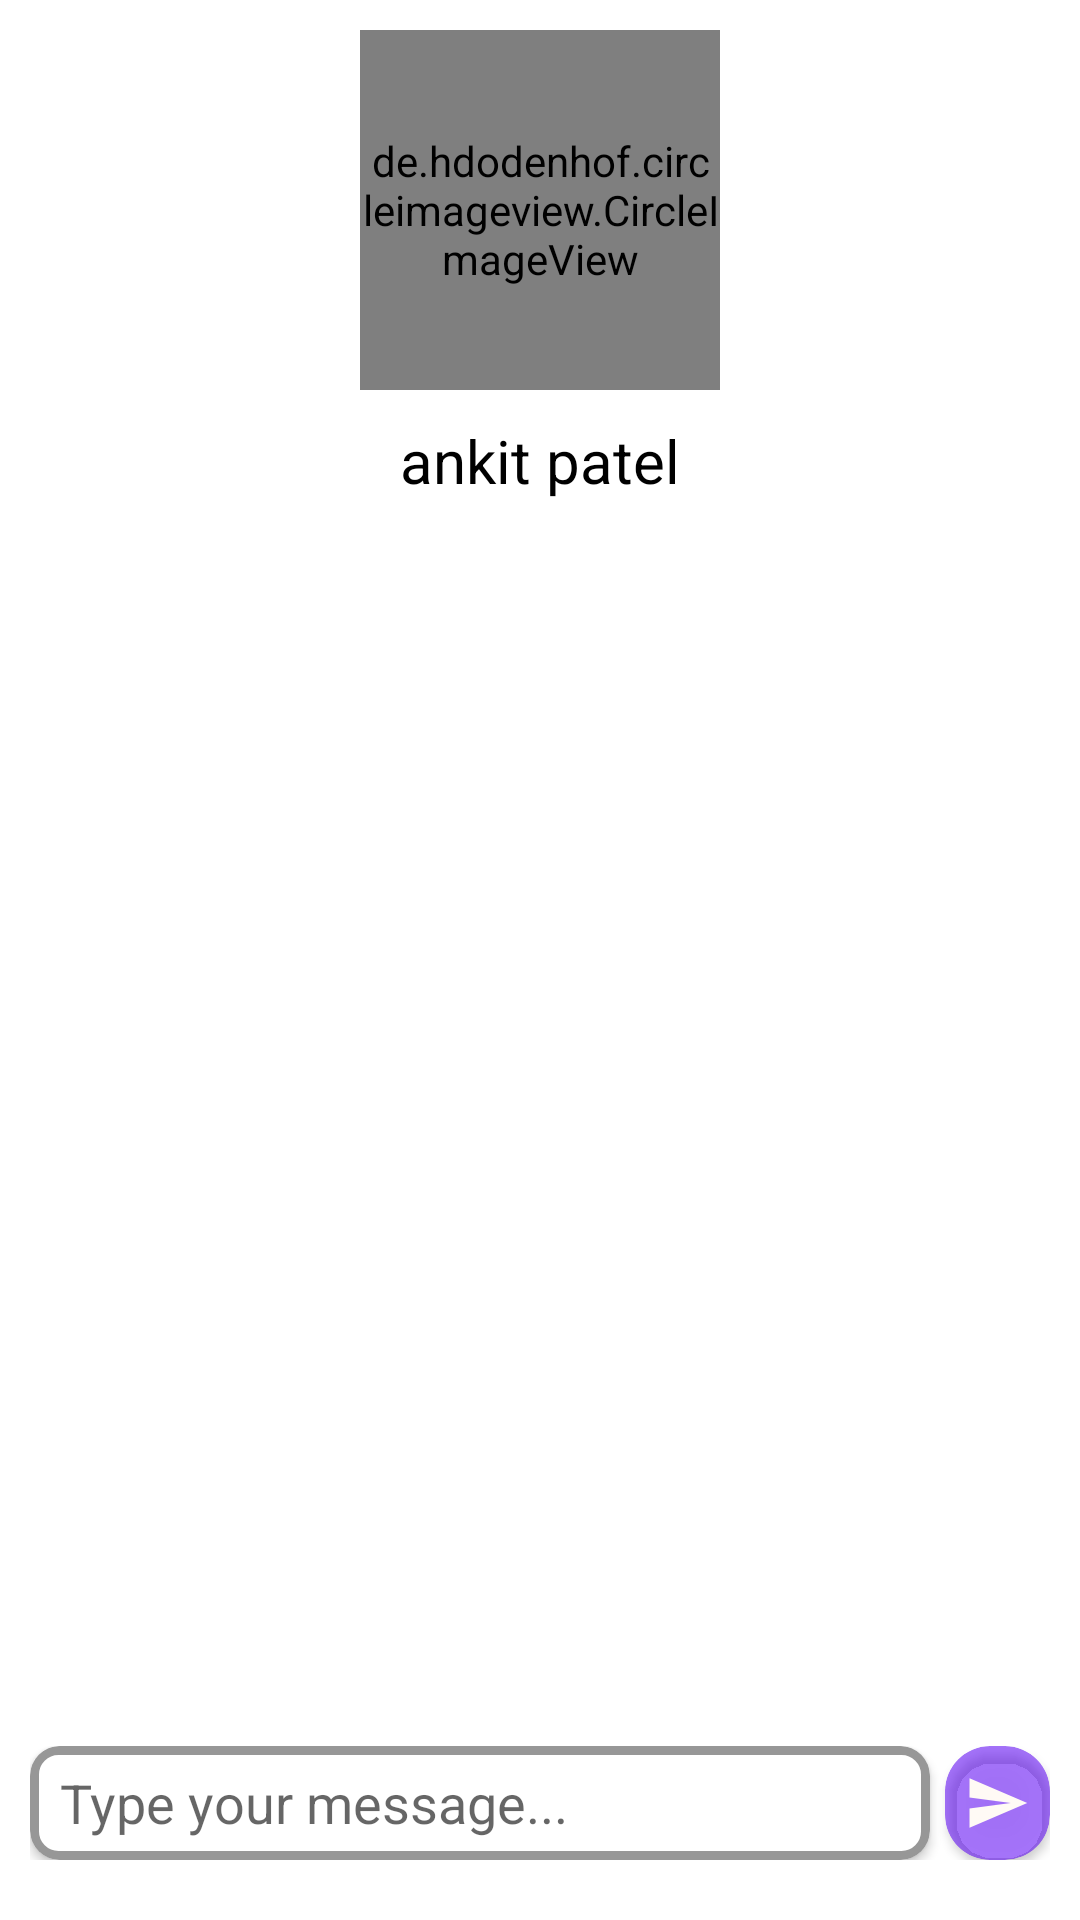

The Android layout XML behind this screen, and the referenced resources:
<!-- AndroidManifest.xml: application theme Theme.MomChatApp -->
<!-- res/layout/activity_chat.xml -->
<?xml version="1.0" encoding="utf-8"?>
<RelativeLayout xmlns:android="http://schemas.android.com/apk/res/android"
    xmlns:app="http://schemas.android.com/apk/res-auto"
    xmlns:tools="http://schemas.android.com/tools"
    android:layout_width="match_parent"
    android:layout_height="match_parent"
    tools:context=".Activity.ChatActivity">

    <LinearLayout
        android:id="@+id/linear"
        android:layout_width="match_parent"
        android:layout_height="wrap_content"
        android:orientation="vertical"
        android:gravity="center">

        <de.hdodenhof.circleimageview.CircleImageView
            android:id="@+id/circleimg"
            android:layout_width="120dp"
            android:layout_height="120dp"
            android:src="@drawable/friend"
            app:civ_border_color="#000"
            app:civ_border_width="3dp"
            android:layout_marginTop="10dp">

        </de.hdodenhof.circleimageview.CircleImageView>

        <TextView
            android:id="@+id/recivername"
            android:layout_width="match_parent"
            android:layout_height="wrap_content"
            android:text="ankit patel"
            android:gravity="center"
            android:layout_margin="10dp"
            android:textColor="#000"
            android:textSize="20dp">

        </TextView>

    </LinearLayout>

    <androidx.recyclerview.widget.RecyclerView
        android:id="@+id/Recycleview"
        android:layout_above="@id/linear2"
        android:layout_marginTop="10dp"
        android:layout_width="match_parent"
        android:layout_height="match_parent"
        android:layout_below="@id/linear">

    </androidx.recyclerview.widget.RecyclerView>

    <LinearLayout
        android:id="@+id/linear2"
        android:layout_marginTop="10dp"
       android:layout_marginBottom="20dp"
        android:layout_marginLeft="10dp"
        android:layout_marginRight="10dp"
        android:orientation="horizontal"
        android:layout_width="match_parent"
        android:layout_height="wrap_content"
        android:layout_alignParentBottom="true">

        <androidx.cardview.widget.CardView
            android:layout_weight="1"
            android:layout_width="match_parent"
            android:layout_height="38dp"
            app:cardCornerRadius="10dp">

            <EditText
                android:id="@+id/editmessage"
                android:paddingStart="10dp"
                android:paddingLeft="10dp"
                android:layout_gravity="center_vertical"
                android:layout_width="match_parent"
                android:layout_height="match_parent"
                android:hint="Type your message..."
                android:background="@drawable/useritem">

            </EditText>


        </androidx.cardview.widget.CardView>

        <androidx.cardview.widget.CardView
            android:id="@+id/sendbtn"
            android:layout_marginLeft="5dp"
            app:cardBackgroundColor="#8F5D07F4"
            android:layout_width="35dp"
            android:layout_height="38dp"
            app:cardCornerRadius="15dp">

            <ImageView
                android:layout_gravity="center"
                android:layout_width="22sp"
                android:layout_height="22sp"
                android:src="@drawable/send">

            </ImageView>

        </androidx.cardview.widget.CardView>

    </LinearLayout>


</RelativeLayout>
<!-- resources referenced by this layout -->
<resources>
  <!-- drawable friend: jpg bitmap (drawable-v24, 17676 bytes) -->
  <!-- drawable send (drawable) -->
  <vector android:autoMirrored="true" android:height="24dp"
      android:tint="#FFFAF5" android:viewportHeight="24"
      android:viewportWidth="24" android:width="24dp" xmlns:android="http://schemas.android.com/apk/res/android">
      <path android:fillColor="@android:color/white" android:pathData="M2.01,21L23,12 2.01,3 2,10l15,2 -15,2z"/>
  </vector>
  <!-- drawable useritem (drawable) -->
  <?xml version="1.0" encoding="utf-8"?>
  <shape xmlns:android="http://schemas.android.com/apk/res/android">
  
      <stroke android:width="3dp" android:color="#979797"></stroke>
      <solid android:color="#fff"></solid>
      <corners android:radius="8dp"></corners>
  </shape>
  <style name="Theme.MomChatApp" parent="Theme.MaterialComponents.DayNight.NoActionBar">
          
          <item name="colorPrimary">#673AB7</item>
          <item name="colorPrimaryVariant">#050A27</item>
          <item name="colorOnPrimary">@color/white</item>
          
          <item name="colorSecondary">@color/teal_200</item>
          <item name="colorSecondaryVariant">@color/teal_700</item>
          <item name="colorOnSecondary">@color/black</item>
          
          <item name="android:statusBarColor" tools:targetApi="l">?attr/colorPrimaryVariant</item>
          
      </style>
  <!-- not gathered from this repository: default colours our renderer supplied (Android Studio template values) -->
  <color name="teal_200">#FF03DAC5</color>
  <color name="teal_700">#FF018786</color>
  <color name="black">#FF000000</color>
  <color name="white">#FFFFFFFF</color>
</resources>
